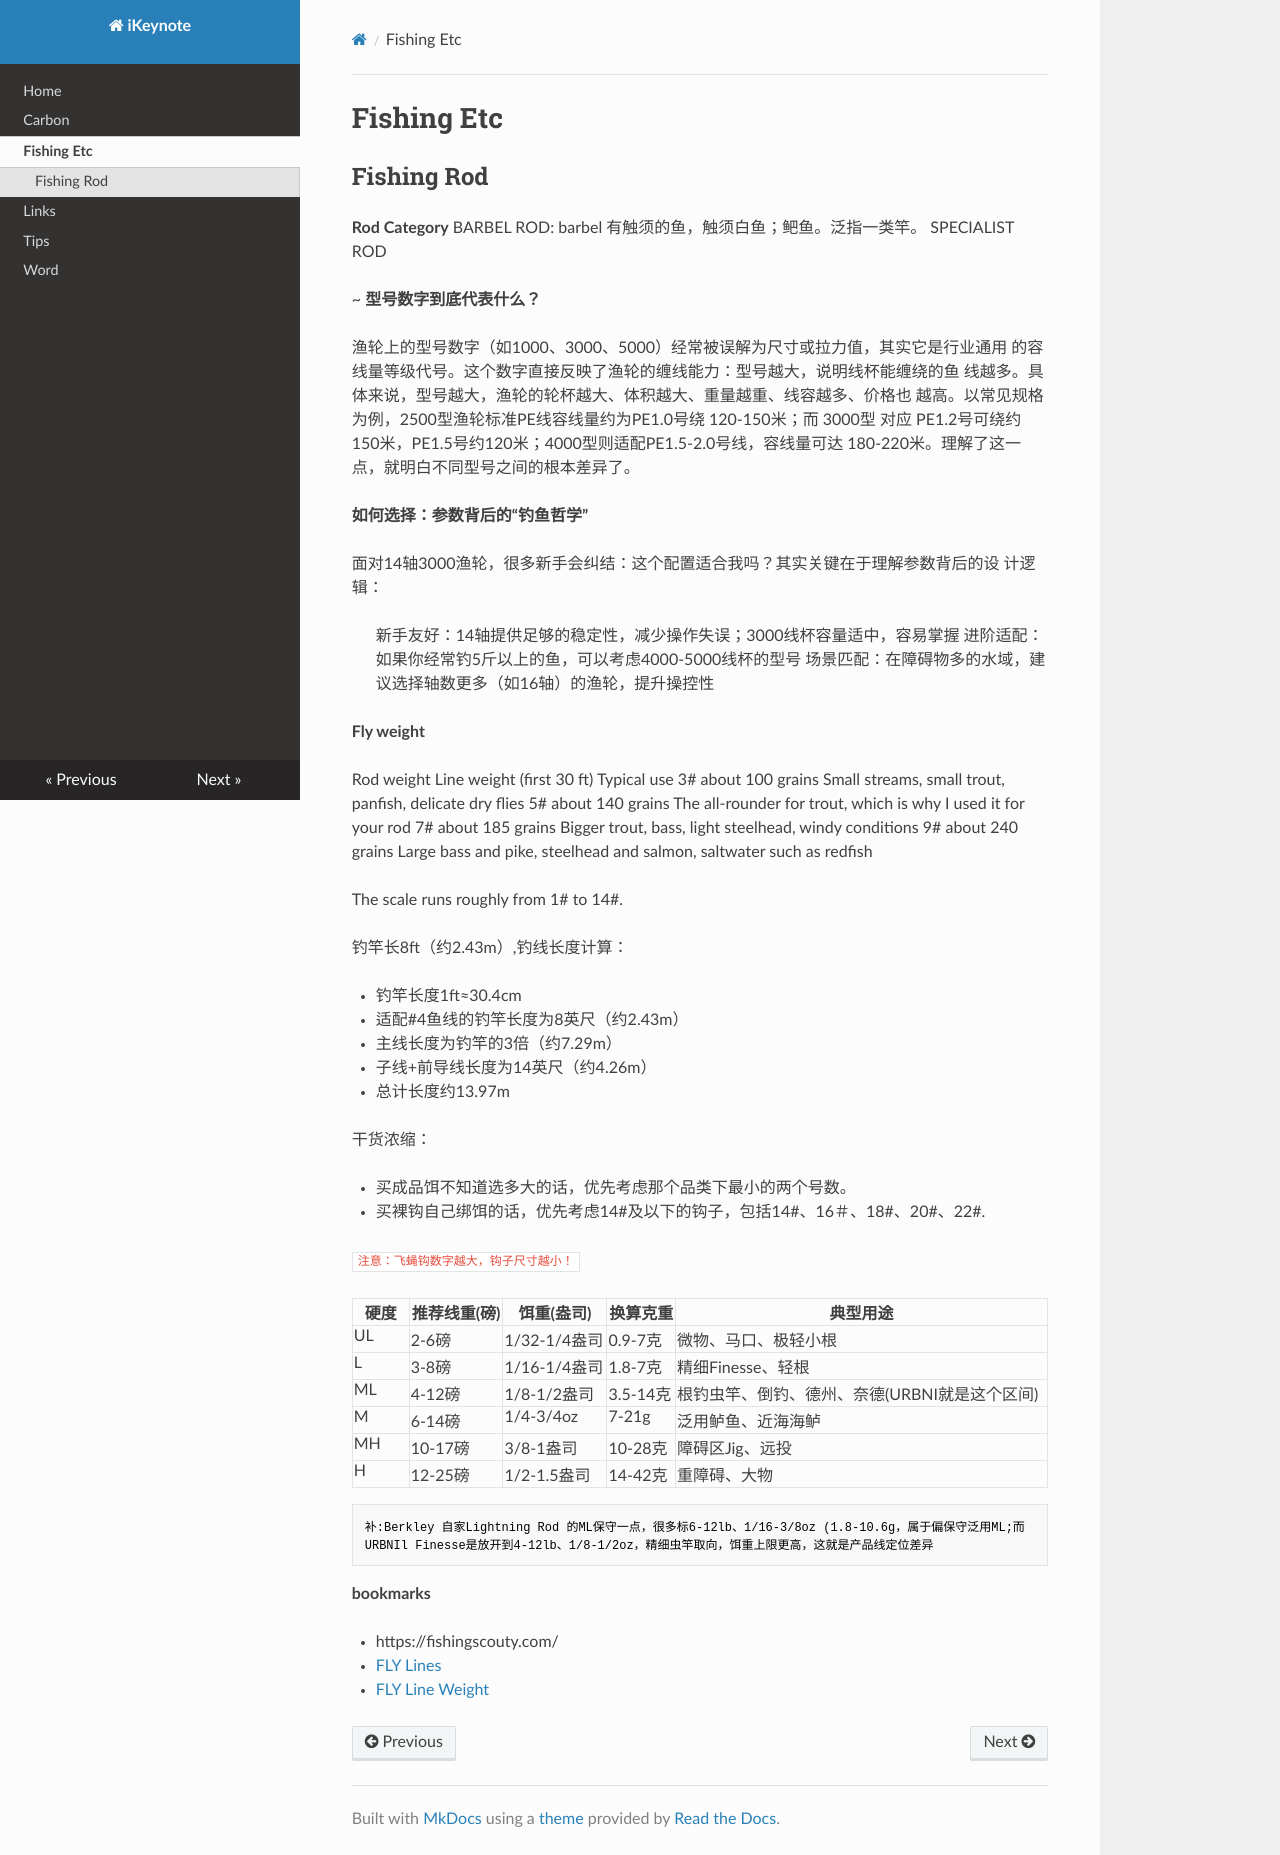

repository: ikeynote/ikeynote.github.io · page: fishing/index.html · generator: mkdocs

---
layout: default
title: Fishing Etc
nav_order: 3
---

# Fishing Etc #

## Fishing Rod

**Rod Category**
BARBEL ROD: barbel 有触须的鱼，触须白鱼；鲃鱼。泛指一类竿。
SPECIALIST ROD

~
**型号数字到底代表什么？**


渔轮上的型号数字（如1000、3000、5000）经常被误解为尺寸或拉力值，其实它是行业通用
的容线量等级代号。这个数字直接反映了渔轮的缠线能力：型号越大，说明线杯能缠绕的鱼
线越多。具体来说，型号越大，渔轮的轮杯越大、体积越大、重量越重、线容越多、价格也
越高。以常见规格为例，2500型渔轮标准PE线容线量约为PE1.0号绕 120-150米；而 3000型
对应 PE1.2号可绕约150米，PE1.5号约120米；4000型则适配PE1.5-2.0号线，容线量可达
180-220米。理解了这一点，就明白不同型号之间的根本差异了。



**如何选择：参数背后的“钓鱼哲学”**

面对14轴3000渔轮，很多新手会纠结：这个配置适合我吗？其实关键在于理解参数背后的设
计逻辑：

> 新手友好：14轴提供足够的稳定性，减少操作失误；3000线杯容量适中，容易掌握
> 进阶适配：如果你经常钓5斤以上的鱼，可以考虑4000-5000线杯的型号
> 场景匹配：在障碍物多的水域，建议选择轴数更多（如16轴）的渔轮，提升操控性

**Fly weight**

Rod weight	Line weight (first 30 ft)	Typical use
3#	about 100 grains	Small streams, small trout, panfish, delicate dry flies
5#	about 140 grains	The all-rounder for trout, which is why I used it for your rod
7#	about 185 grains	Bigger trout, bass, light steelhead, windy conditions
9#	about 240 grains	Large bass and pike, steelhead and salmon, saltwater such as redfish

The scale runs roughly from 1# to 14#.

钓竿长8ft（约2.43m）,钓线长度计算：

- 钓竿长度1ft≈30.4cm
- 适配#4鱼线的钓竿长度为8英尺（约2.43m）
- 主线长度为钓竿的3倍（约7.29m）
- 子线+前导线长度为14英尺（约4.26m）
- 总计长度约13.97m

干货浓缩：

- 买成品饵不知道选多大的话，优先考虑那个品类下最小的两个号数。
- 买裸钩自己绑饵的话，优先考虑14\#及以下的钩子，包括14\#、16＃、18\#、20\#、22\#.

`注意：飞蝇钩数字越大，钩子尺寸越小！`

| 硬度 | 推荐线重(磅) | 饵重(盎司) | 换算克重 | 典型用途 |
|---|---|---|---|---|
|UL|2-6磅|1/32-1/4盎司|0.9-7克|微物、马口、极轻小根|
|L|3-8磅|1/16-1/4盎司|1.8-7克|精细Finesse、轻根|
|ML|4-12磅|1/8-1/2盎司|3.5-14克| 根钓虫竿、倒钓、德州、奈德(URBNI就是这个区间)|
|M|6-14磅|1/4-3/4oz|7-21g|泛用鲈鱼、近海海鲈|
|MH|10-17磅|3/8-1盎司|10-28克|障碍区Jig、远投|
|H|12-25磅|1/2-1.5盎司|14-42克|重障碍、大物|

```
补:Berkley 自家Lightning Rod 的ML保守一点，很多标6-12lb、1/16-3/8oz (1.8-10.6g，属于偏保守泛用ML;而URBNIl Finesse是放开到4-12lb、1/8-1/2oz，精细虫竿取向，饵重上限更高，这就是产品线定位差异
```

**bookmarks**

- https://fishingscouty.com/

- [FLY Lines](https://gbflycasters.org/understanding-fly-lines/)
- [FLY Line Weight](https://castandfly.com/fly-line-weight/)
